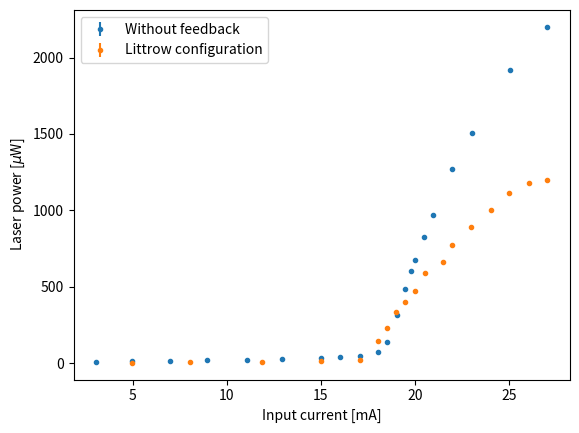
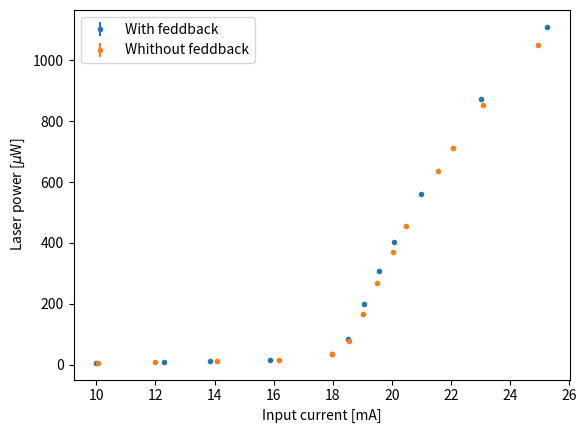

These charts were generated, in order, by the following Python code:
import numpy as np 
import matplotlib.pyplot as plt 


#Characterization of the diode laser
input_current = np.array([3.06, 4.98, 6.97,8.97,11.06,12.96,15.03,17.09,19.07,20.99,23.03,25.08,27.01,16.02,18.04,20.03,19.50,18.55,20.48,19.82,21.97  ]) #unit mA
power = np.array([10.15, 13.78, 16.43,19.56,23.40,27.74,34.48,48.55,315.5,969.1,1506,1917,2201, 39.23,71.45,673.3, 486.3,140.1,824.7,600.7,1270       ])	#unit uW
error_power = np.array([0.48, 0.02, 0.05, 0.006,0.006,0.01,0.015,0.026,0.42,0.71,0.674,0.859,0.585,0.075,0.053,0.5, 0.333,0.285,0.549 ,0.69,1.25      ]) # unit uW

plt.errorbar(input_current,power,yerr = error_power,fmt='.',label="Without feedback")
plt.xlabel("Input current [mA]")
plt.ylabel(r"Laser power [$\mu$W]")


#Littrow configuration
input_current = np.array([18.07,4.95,8.03,11.9,15.02,17.09,18.5,19,19.5,20,20.54,21.5,22,22.99, 24.04,25.03,26.08,27.03   ]) #unit mA
power = np.array([147.8,2.53,4.75,8.47,13.51,21.96,231.6,332.1,401.7,473.8,586.9,664.6,775.8,888.9, 1001,1111,1179,1200          ])	#unit uW
error_power = np.array([0.26,450e-6,930e-6,1.37e-3,2.31e-3,13e-3,6.74,0.31,0.521,1.095,1.344,1.134,2.185,1.256,5.089,0.49,1.065,0.408     ]) # unit uW

plt.errorbar(input_current,power,yerr = error_power,fmt='.',label="Littrow configuration")
plt.xlabel("Input current [mA]")
plt.ylabel(r"Laser power [$\mu$W]")

plt.legend()

#littman configuration
plt.figure()

#with feedback
input_current = np.array([9.99,12.28,13.86,15.86, 17.97, 19.06,20.08,21,23.02,25.25,18.51 ,19.58    ]) #unit mA
power = np.array([6.766,9.297,11.59,16.20 ,34.18,200.6, 403.3,561.2,872.3,1109,83.21,308.8           ])	#unit uW
error_power = np.array([2.99e-3,1.32e-3,4.4e-3, 8.81e-3,25.8e-3,0.21,0.42,0.3,0.341,0.31,0.34,0.71 ]) # unit uW

plt.errorbar(input_current,power,yerr = error_power,fmt='.',label="With feddback")
plt.xlabel("Input current [mA]")
plt.ylabel(r"Laser power [$\mu$W]")

#without feedback

input_current = np.array([10.07,12,14.08,16.18, 17.99,20.04,19.023,23.10,24.96,22.06,20.48,18.54,19.5 ,21.55]) #unit mA
power = np.array([7, 9.05,12.05,16.89, 34.34,370.9, 167.2  ,852.5,1050,711.3,455.5,76.86,268,637.6    ])	#unit uW
error_power = np.array([162e-6,2.3e-3,1.8e-3,3.2e-3,38e-3,300e-3,330e-3,571e-3,469e-3,378e-3,241e-3,181e-3,294e-3,452e-3    ]) # unit uW

plt.errorbar(input_current,power,yerr = error_power,fmt='.',label="Whithout feddback")
plt.xlabel("Input current [mA]")
plt.ylabel(r"Laser power [$\mu$W]")
plt.legend()



plt.show() 
